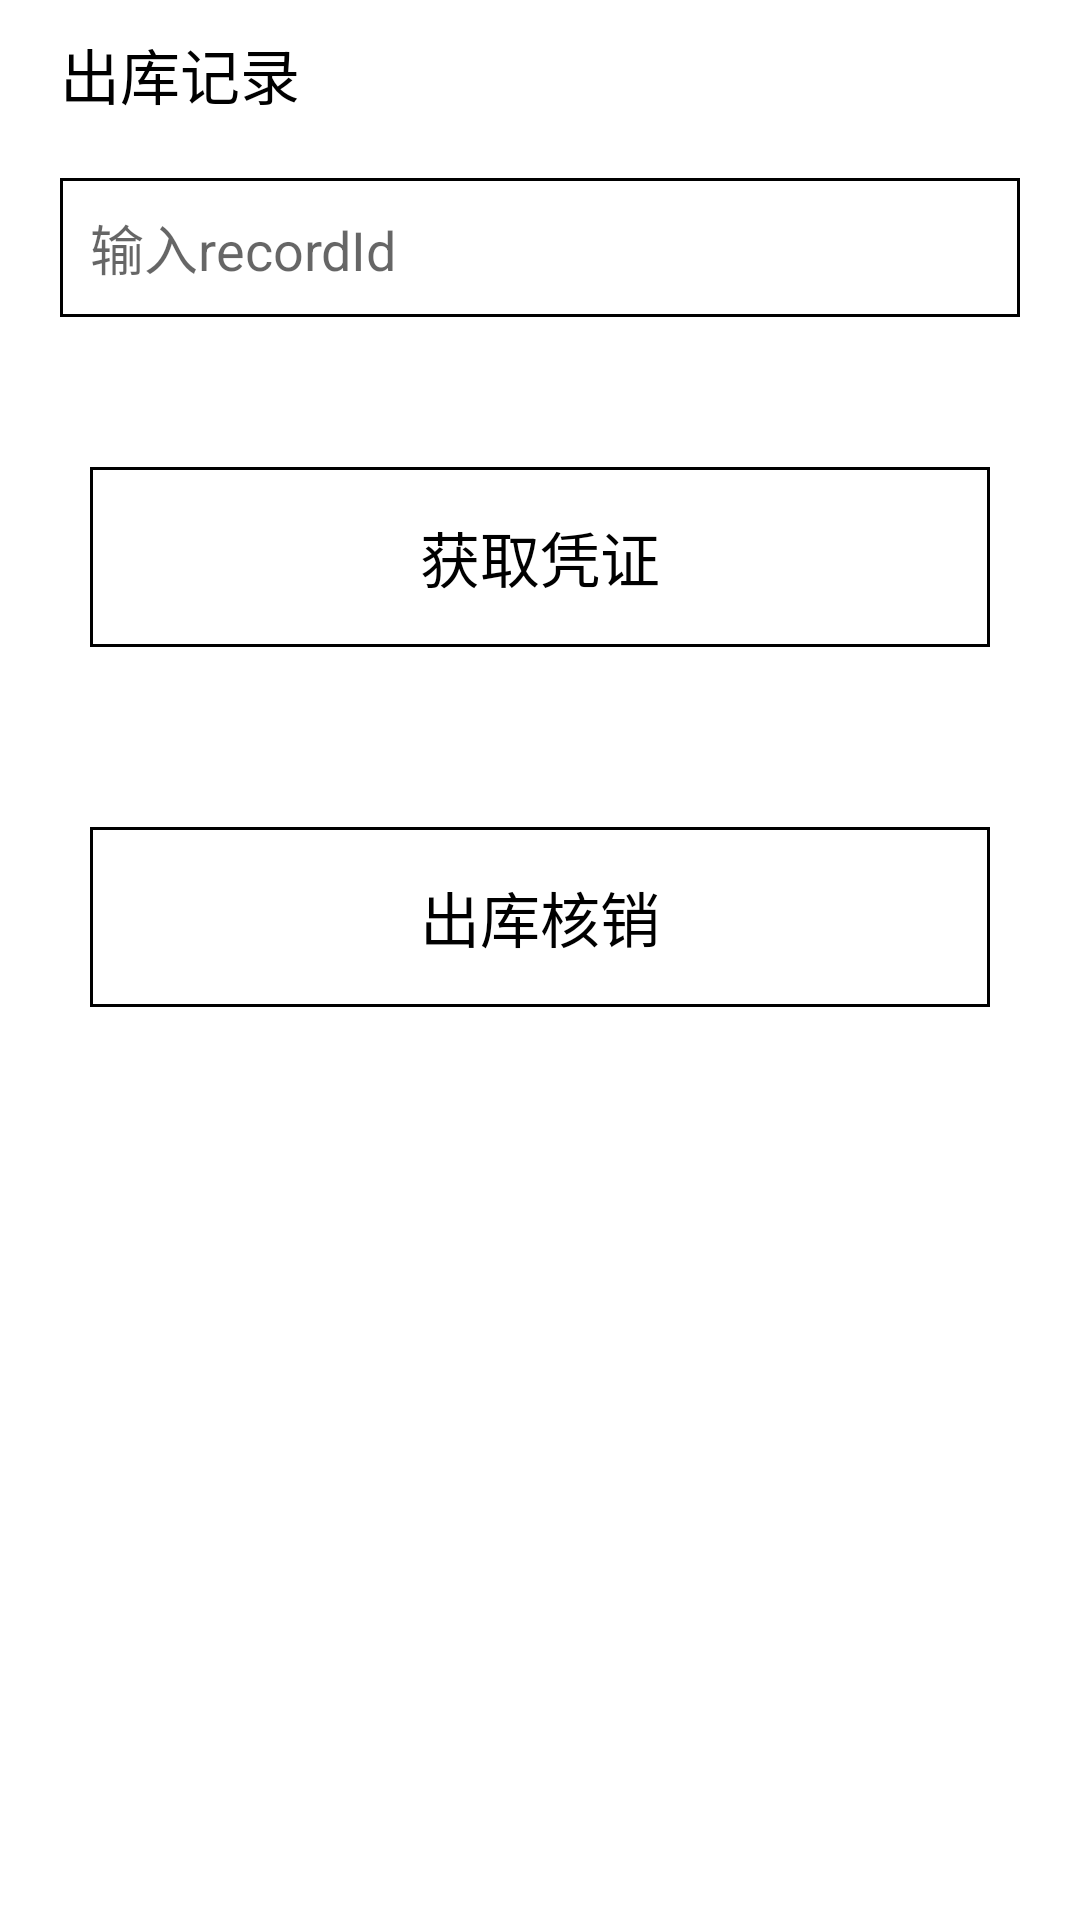

Layout XML and referenced resources for this Android screen:
<!-- AndroidManifest.xml: application theme Theme.Base -->
<!-- res/layout/fragment_home.xml -->
<?xml version="1.0" encoding="utf-8"?>
<LinearLayout xmlns:android="http://schemas.android.com/apk/res/android"
    android:layout_width="match_parent"
    android:layout_height="match_parent"
    android:orientation="vertical">


    <TextView
        android:layout_width="wrap_content"
        android:layout_height="wrap_content"
        android:layout_marginHorizontal="20dp"
        android:layout_marginTop="10dp"
        android:text="出库记录"
        android:textColor="#000"
        android:textSize="20sp" />

    <EditText
        android:id="@+id/record"
        android:layout_width="match_parent"
        android:layout_height="wrap_content"
        android:layout_margin="20dp"
        android:background="@drawable/et_bg"
        android:hint="输入recordId"
        android:padding="10dp" />

    <TextView
        android:id="@+id/send"
        android:layout_width="match_parent"
        android:layout_height="60dp"
        android:layout_margin="30dp"
        android:background="@drawable/et_bg"
        android:gravity="center"
        android:text="获取凭证"

        android:textColor="#000"
        android:textSize="20sp" />

    <TextView
        android:id="@+id/scan"
        android:layout_width="match_parent"
        android:layout_height="60dp"
        android:layout_margin="30dp"
        android:background="@drawable/et_bg"
        android:gravity="center"
        android:text="出库核销"

        android:textColor="#000"
        android:textSize="20sp" />

</LinearLayout>
<!-- resources referenced by this layout -->
<resources>
  <!-- drawable et_bg (drawable) -->
  <?xml version="1.0" encoding="utf-8"?>
  <shape xmlns:android="http://schemas.android.com/apk/res/android">
      <stroke
          android:width="1dp"
          android:color="@color/black" />
      <solid android:color="@color/white" />
  </shape>
  <style name="Theme.Base" parent="Theme.MaterialComponents.DayNight.DarkActionBar">
          
          <item name="colorPrimary">@color/purple_500</item>
          <item name="colorPrimaryVariant">@color/purple_700</item>
          <item name="colorOnPrimary">@color/white</item>
          
          <item name="colorSecondary">@color/teal_200</item>
          <item name="colorSecondaryVariant">@color/teal_700</item>
          <item name="colorOnSecondary">@color/black</item>
          
          <item name="android:statusBarColor" tools:targetApi="l">?attr/colorPrimaryVariant</item>
          
      </style>
  <!-- not gathered from this repository: default colours our renderer supplied (Android Studio template values) -->
  <color name="purple_500">#FF6200EE</color>
  <color name="purple_700">#FF3700B3</color>
  <color name="teal_200">#FF03DAC5</color>
  <color name="teal_700">#FF018786</color>
  <color name="black">#FF000000</color>
  <color name="white">#FFFFFFFF</color>
</resources>
